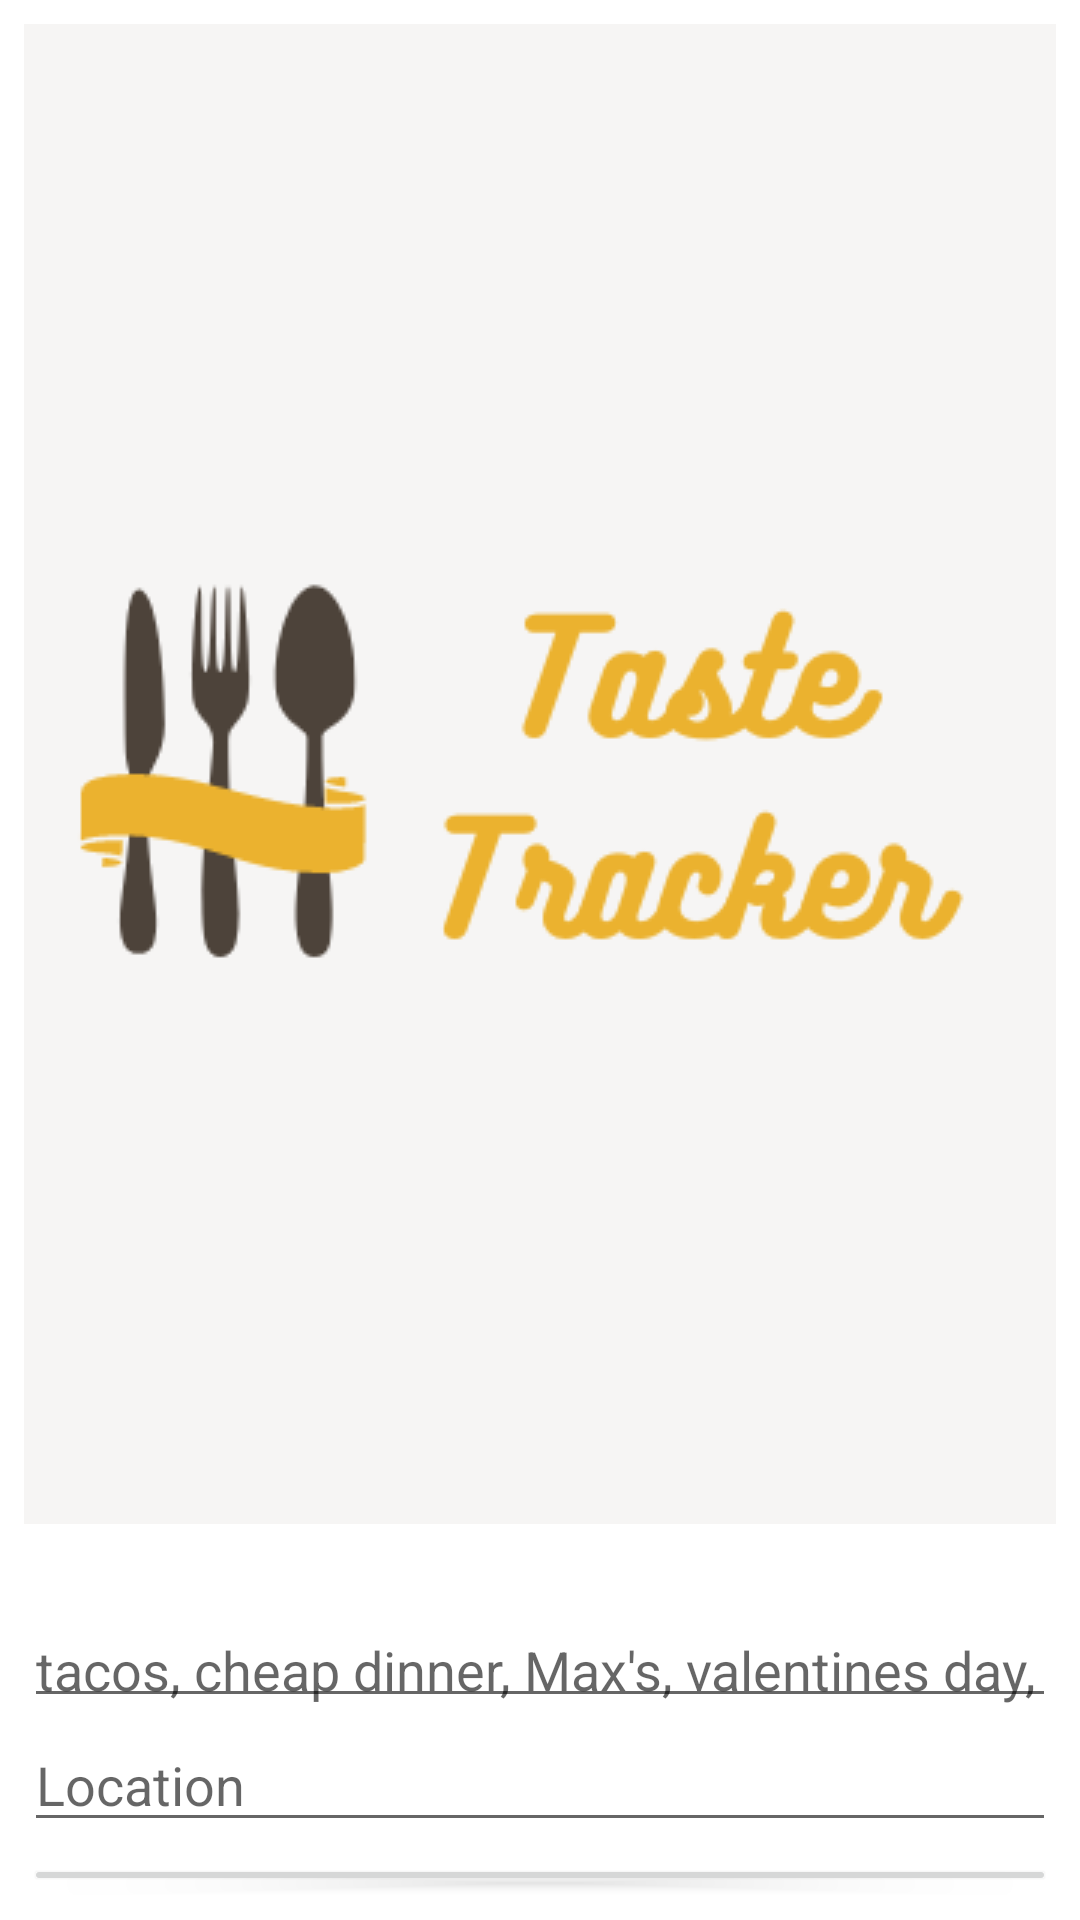

Produce the Android XML layout that renders to this screen, including the resource entries it uses.
<!-- AndroidManifest.xml: application theme Theme.YelpApp -->
<!-- res/layout/fragment_search.xml -->
<LinearLayout xmlns:android="http://schemas.android.com/apk/res/android"
    xmlns:tools="http://schemas.android.com/tools"
    android:layout_width="match_parent"
    android:layout_height="match_parent"
    android:orientation="vertical"
    tools:context=".SearchFragment"
    android:padding="8dp">

    <ImageView
        android:layout_width="wrap_content"
        android:layout_height="wrap_content"
        android:layout_gravity="center_horizontal"
        android:scaleType="centerCrop"
        android:src="@drawable/logo" />

    <TextView
        android:id="@+id/tvSearch"
        android:layout_width="match_parent"
        android:layout_height="wrap_content"
        android:padding="4dp"
        android:textSize="18sp" />

    <EditText
        android:id="@+id/searchTermEditText"
        android:layout_width="match_parent"
        android:layout_height="wrap_content"
        android:hint="tacos, cheap dinner, Max's, valentines day, dog cafe..."
        android:padding="4dp"
        android:textColor="@android:color/black"
        android:inputType="text"
        android:imeOptions="actionNext"
        tools:targetApi="o" />

    <EditText
        android:id="@+id/searchLocationEditText"
        android:layout_width="match_parent"
        android:layout_height="wrap_content"
        android:hint="Location"/>

    <Button
        android:id="@+id/searchButton"
        android:layout_width="match_parent"
        android:layout_height="wrap_content"
        android:text="Search"
        android:layout_marginTop="4dp"
        android:textColor="@android:color/white" />

</LinearLayout>
<!-- resources referenced by this layout -->
<resources>
  <!-- drawable logo: png bitmap (drawable, 17531 bytes) -->
  <style name="Theme.YelpApp" parent="Theme.MaterialComponents.DayNight.DarkActionBar">
          
          <item name="colorPrimary">@color/purple_500</item>
          <item name="colorPrimaryVariant">@color/purple_700</item>
          <item name="colorOnPrimary">@color/white</item>
          
          <item name="colorSecondary">@color/teal_200</item>
          <item name="colorSecondaryVariant">@color/teal_700</item>
          <item name="colorOnSecondary">@color/black</item>
          
          <item name="android:statusBarColor" tools:targetApi="21">?attr/colorPrimaryVariant</item>
          
      </style>
  <!-- not gathered from this repository: default colours our renderer supplied (Android Studio template values) -->
  <color name="purple_500">#FF6200EE</color>
  <color name="purple_700">#FF3700B3</color>
  <color name="teal_200">#FF03DAC5</color>
  <color name="teal_700">#FF018786</color>
  <color name="black">#FF000000</color>
  <color name="white">#FFFFFFFF</color>
</resources>
